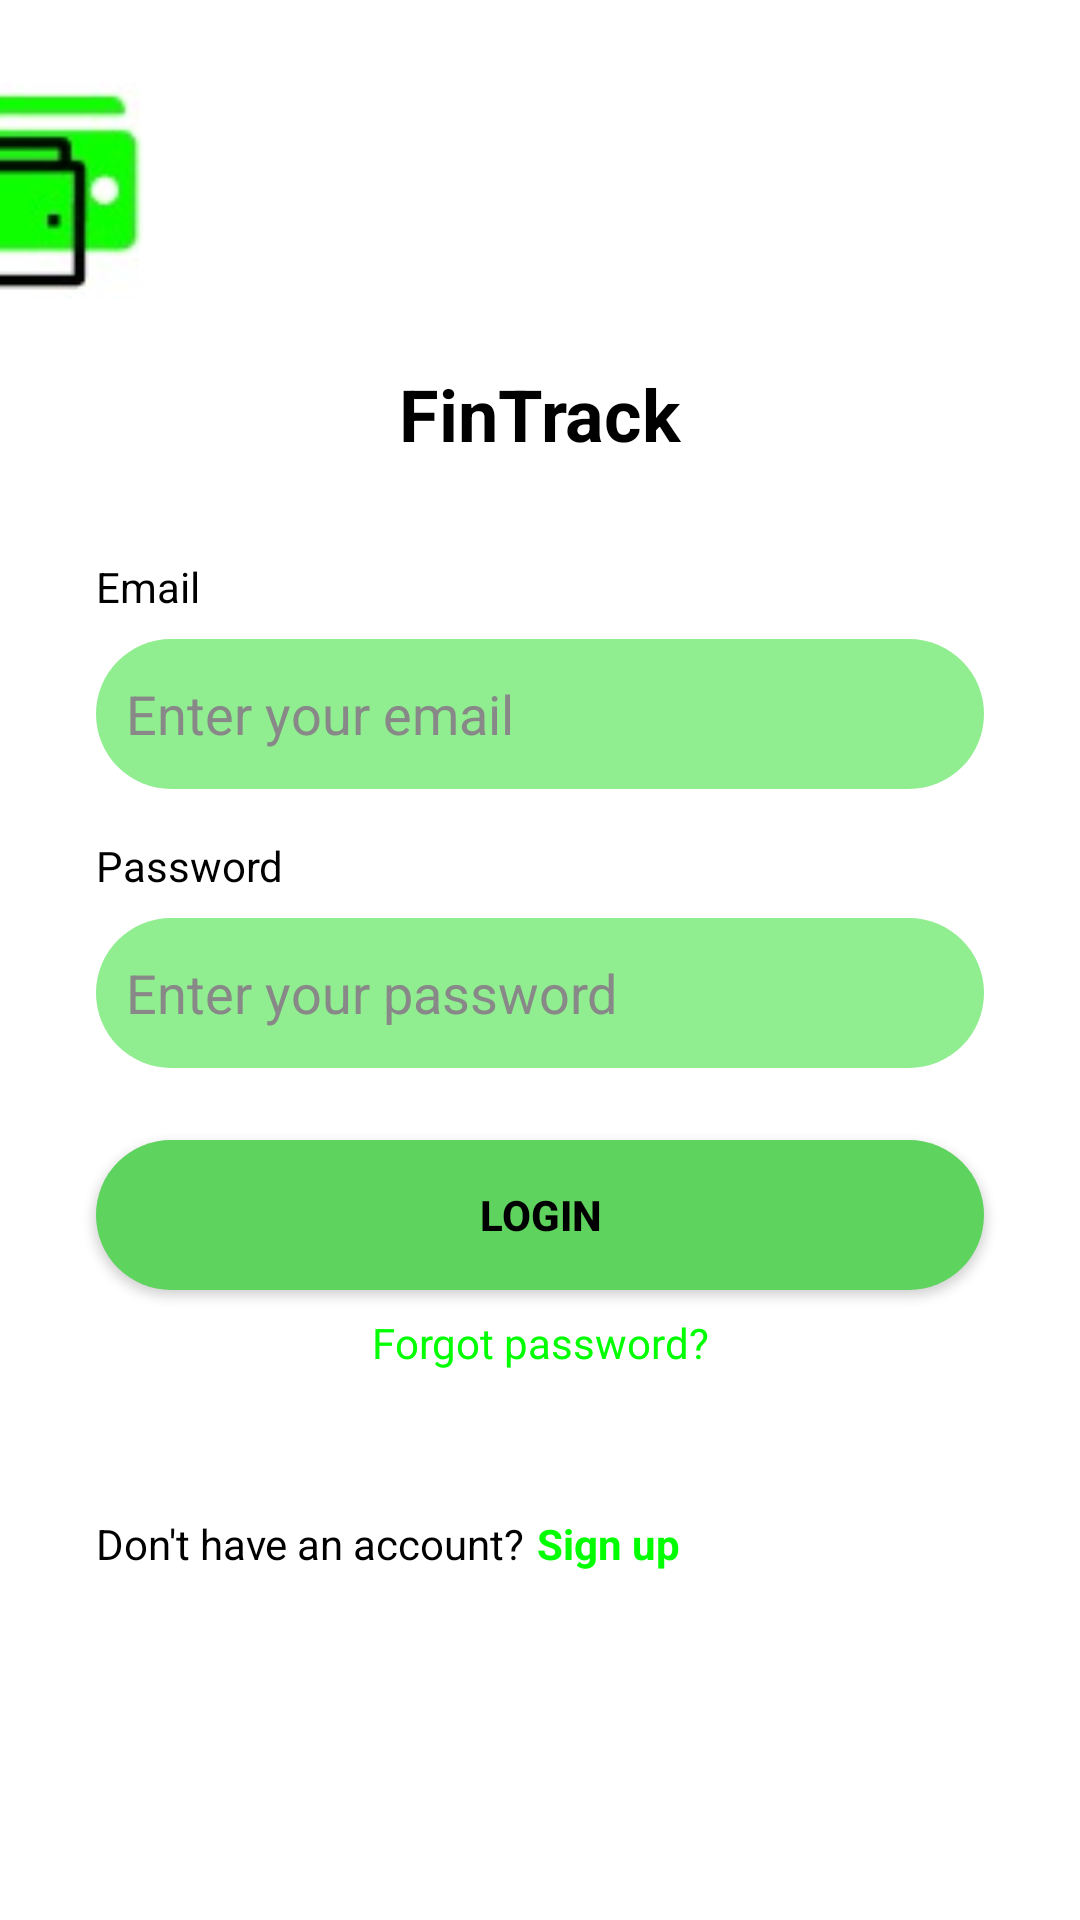

Reconstruct the res/layout file that produces this screen, plus the resources it refers to.
<!-- AndroidManifest.xml: application theme Theme.FinTrackV20 -->
<!-- res/layout/activity_main.xml -->
<?xml version="1.0" encoding="utf-8"?>
<androidx.constraintlayout.widget.ConstraintLayout xmlns:android="http://schemas.android.com/apk/res/android"
    xmlns:app="http://schemas.android.com/apk/res-auto"
    xmlns:tools="http://schemas.android.com/tools"
    android:id="@+id/main"
    android:layout_width="match_parent"
    android:layout_height="match_parent"
    android:background="#FFFFFF"
    tools:context=".MainActivity"
    tools:ignore="ExtraText">

    <ImageView
        android:id="@+id/logoImage"
        android:layout_width="100dp"
        android:layout_height="100dp"
        android:layout_marginEnd="304dp"
        android:src="@drawable/ic_wallet"
        app:layout_constraintBottom_toBottomOf="parent"
        app:layout_constraintEnd_toEndOf="parent"
        app:layout_constraintTop_toTopOf="parent"
        app:layout_constraintVertical_bias="0.025"/>

    <TextView
        android:id="@+id/appName"
        android:layout_width="wrap_content"
        android:layout_height="wrap_content"
        android:text="FinTrack"
        android:textColor="#000000"
        android:textStyle="bold"
        android:textSize="24sp"
        app:layout_constraintTop_toBottomOf="@id/logoImage"
        app:layout_constraintStart_toStartOf="parent"
        app:layout_constraintEnd_toEndOf="parent"
        android:layout_marginTop="8dp"/>

    
    <TextView
        android:id="@+id/emailLabel"
        android:layout_width="wrap_content"
        android:layout_height="wrap_content"
        android:text="Email"
        android:textColor="#000000"
        android:textSize="14sp"
        app:layout_constraintTop_toBottomOf="@id/appName"
        app:layout_constraintStart_toStartOf="parent"
        android:layout_marginStart="32dp"
        android:layout_marginTop="32dp" />

    
    <EditText
        android:id="@+id/emailInput"
        android:layout_width="0dp"
        android:layout_height="50dp"
        android:hint="Enter your email"
        android:padding="10dp"
        android:background="@drawable/rounded_edittext"
        android:textColorHint="#888888"
        app:layout_constraintTop_toBottomOf="@id/emailLabel"
        app:layout_constraintStart_toStartOf="parent"
        app:layout_constraintEnd_toEndOf="parent"
        android:layout_marginStart="32dp"
        android:layout_marginEnd="32dp"
        android:layout_marginTop="8dp" />

    
    <TextView
        android:id="@+id/passwordLabel"
        android:layout_width="wrap_content"
        android:layout_height="wrap_content"
        android:text="Password"
        android:textColor="#000000"
        android:textSize="14sp"
        app:layout_constraintTop_toBottomOf="@id/emailInput"
        app:layout_constraintStart_toStartOf="parent"
        android:layout_marginStart="32dp"
        android:layout_marginTop="16dp" />

    
    <EditText
        android:id="@+id/passwordInput"
        android:layout_width="0dp"
        android:layout_height="50dp"
        android:hint="Enter your password"
        android:inputType="textPassword"
        android:padding="10dp"
        android:background="@drawable/rounded_edittext"
        android:textColorHint="#888888"
        app:layout_constraintTop_toBottomOf="@id/passwordLabel"
        app:layout_constraintStart_toStartOf="parent"
        app:layout_constraintEnd_toEndOf="parent"
        android:layout_marginStart="32dp"
        android:layout_marginEnd="32dp"
        android:layout_marginTop="8dp" />

    
    <Button
        android:id="@+id/loginButton"
        android:layout_width="0dp"
        android:layout_height="50dp"
        android:text="Login"
        android:textStyle="bold"
        android:backgroundTint="#5ED35E"
        android:textColor="#000000"
        android:background="@drawable/rounded_button"
        app:layout_constraintTop_toBottomOf="@id/passwordInput"
        app:layout_constraintStart_toStartOf="parent"
        app:layout_constraintEnd_toEndOf="parent"
        android:layout_marginStart="32dp"
        android:layout_marginEnd="32dp"
        android:layout_marginTop="24dp" />

    
    <TextView
        android:id="@+id/forgotPassword"
        android:layout_width="wrap_content"
        android:layout_height="wrap_content"
        android:text="Forgot password?"
        android:textColor="#00FF00"
        android:textSize="14sp"
        app:layout_constraintTop_toBottomOf="@id/loginButton"
        app:layout_constraintStart_toStartOf="parent"
        app:layout_constraintEnd_toEndOf="parent"
        android:layout_marginTop="8dp" />

    
    <TextView
        android:id="@+id/signupSection"
        android:layout_width="wrap_content"
        android:layout_height="wrap_content"
        android:text="Don't have an account?"
        android:textColor="#000000"
        android:textSize="14sp"
        app:layout_constraintTop_toBottomOf="@id/forgotPassword"
        app:layout_constraintStart_toStartOf="parent"
        android:layout_marginStart="32dp"
        android:layout_marginTop="48dp" />

    
    <TextView
        android:id="@+id/signupLink"
        android:layout_width="wrap_content"
        android:layout_height="wrap_content"
        android:text="Sign up"
        android:textColor="#00FF00"
        android:textStyle="bold"
        android:textSize="14sp"
        app:layout_constraintTop_toTopOf="@id/signupSection"
        app:layout_constraintStart_toEndOf="@id/signupSection"
        android:layout_marginStart="4dp" />


</androidx.constraintlayout.widget.ConstraintLayout>
<!-- resources referenced by this layout -->
<resources>
  <!-- drawable ic_wallet: png bitmap (drawable, 2938 bytes) -->
  <!-- drawable rounded_button (drawable) -->
  <shape xmlns:android="http://schemas.android.com/apk/res/android">
      <solid android:color="#EBEBEB"/>
      <corners android:radius="30dp"/>
  </shape>
  <!-- drawable rounded_edittext (drawable) -->
  <shape xmlns:android="http://schemas.android.com/apk/res/android">
      <solid android:color="#90EE90"/>
      <corners android:radius="25dp"/>
  </shape>
  <style name="Theme.FinTrackV20" parent="Base.Theme.FinTrackV20" />
  <style name="Base.Theme.FinTrackV20" parent="Theme.Material3.DayNight.NoActionBar">
          
          
      </style>
</resources>
